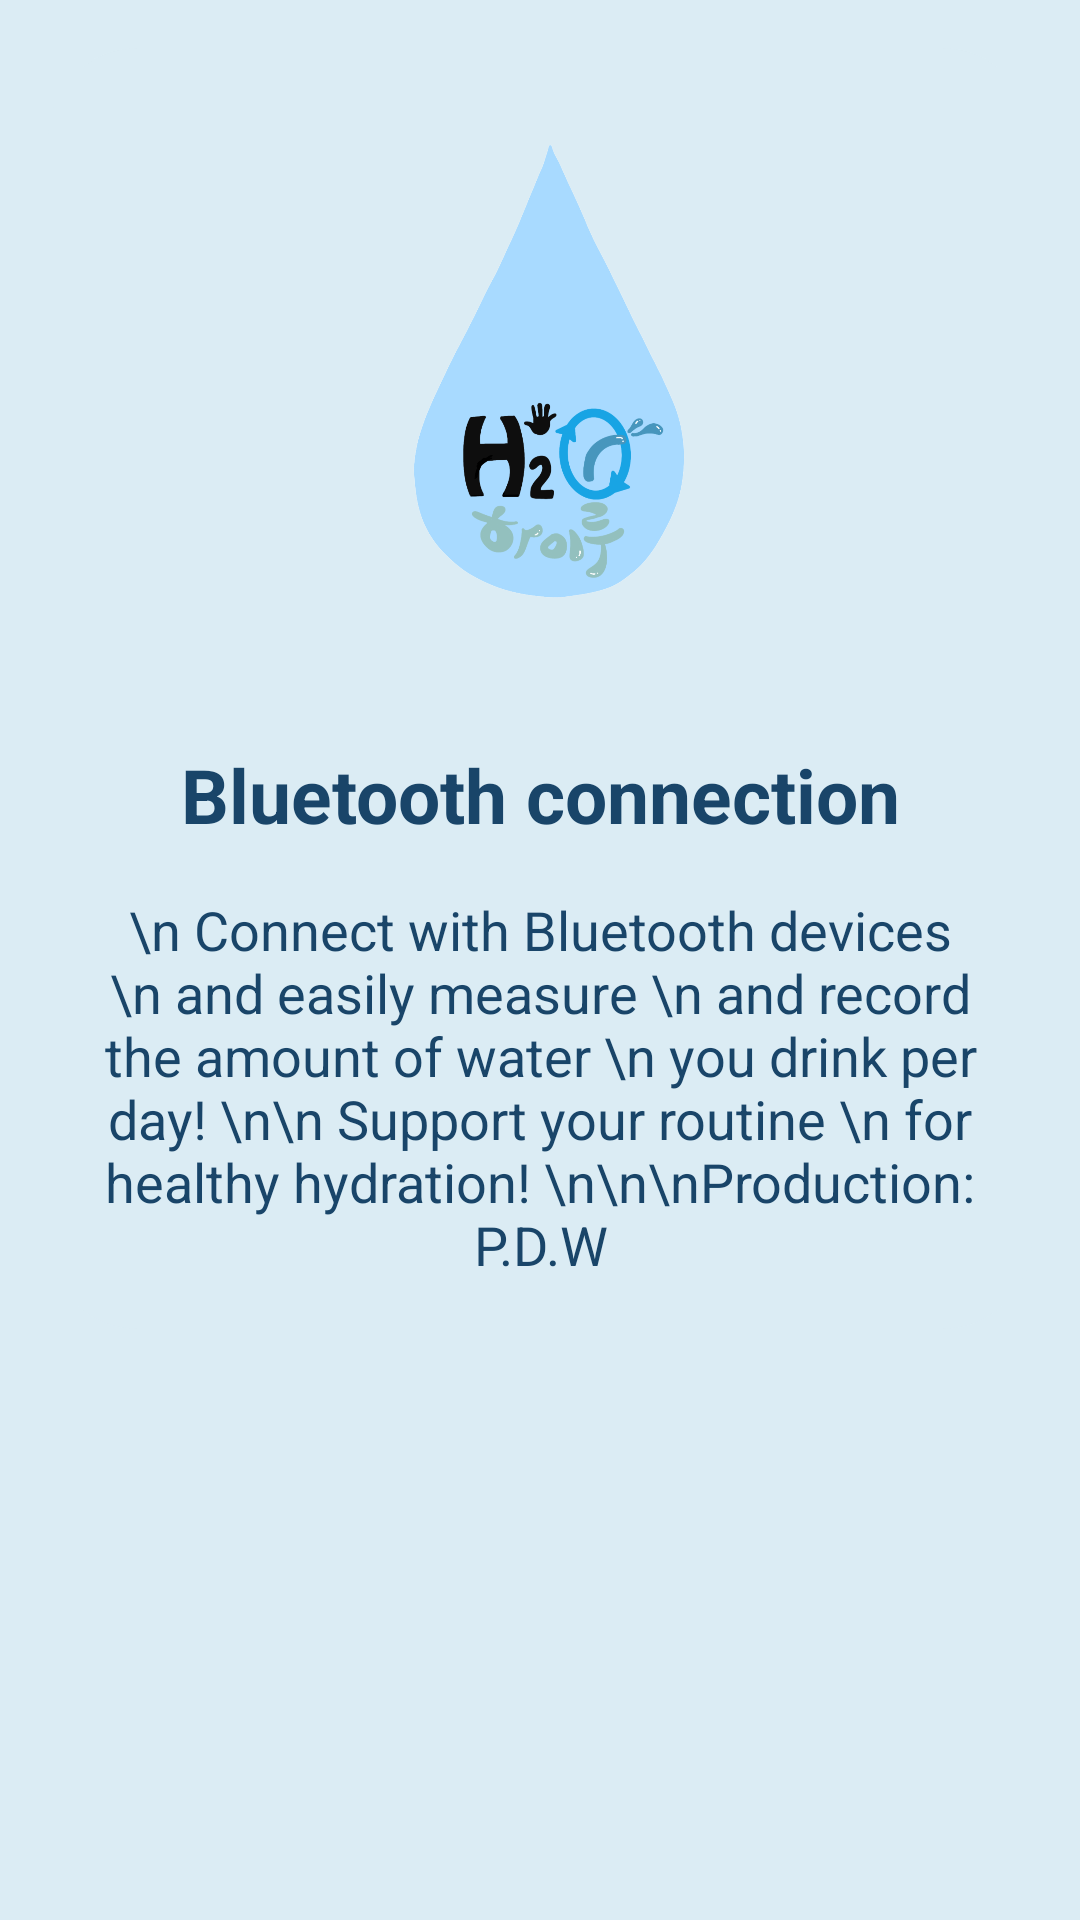

Android layout source for this screen:
<!-- AndroidManifest.xml: application theme Theme.HIRou -->
<!-- res/layout/popup_ble.xml -->
<?xml version="1.0" encoding="utf-8"?>
<androidx.constraintlayout.widget.ConstraintLayout xmlns:android="http://schemas.android.com/apk/res/android"
    xmlns:app="http://schemas.android.com/apk/res-auto"
    xmlns:tools="http://schemas.android.com/tools"
    android:layout_width="match_parent"
    android:layout_height="match_parent"
    android:padding="16dp"
    android:background="@color/a">

    <ScrollView
        android:layout_width="0dp"
        android:layout_height="0dp"
        app:layout_constraintStart_toStartOf="parent"
        app:layout_constraintEnd_toEndOf="parent"
        app:layout_constraintTop_toTopOf="parent"
        app:layout_constraintBottom_toBottomOf="parent">

        <LinearLayout
            android:layout_width="match_parent"
            android:layout_height="wrap_content"
            android:background="@drawable/rounded_corners"
            android:orientation="vertical"
            android:padding="16dp">

            <ImageView
                android:id="@+id/whatIsHirueImage"
                android:layout_width="200dp"
                android:layout_height="200dp"
                android:src="@drawable/hirue"
                android:layout_gravity="center"
                tools:ignore="ContentDescription" />

            <TextView
                android:id="@+id/whatIsHirueText"
                android:layout_width="wrap_content"
                android:layout_height="wrap_content"
                android:text="Bluetooth connection"
                android:textStyle="bold"
                android:textColor="@color/f"
                android:textSize="25sp"
                android:gravity="center"
                android:layout_marginTop="16dp"
                android:layout_gravity="center"
                tools:ignore="HardcodedText" />

            <TextView
                android:id="@+id/whatIsHirueText1"
                android:layout_width="wrap_content"
                android:layout_height="wrap_content"
                android:text="\n Connect with Bluetooth devices \n and easily measure \n and record the amount of water \n you drink per day! \n\n Support your routine \n for healthy hydration! \n\n\nProduction: P.D.W"
                android:textColor="@color/f"
                android:textSize="18sp"
                android:gravity="center"
                android:layout_marginTop="16dp"
                android:layout_gravity="center"
                tools:ignore="HardcodedText" />
        </LinearLayout>
    </ScrollView>

</androidx.constraintlayout.widget.ConstraintLayout>
    
    
<!-- resources referenced by this layout -->
<resources>
  <color name="a">#dbecf4</color>   //1
  <color name="f">#194569</color>   //1
      //-----------------------------------------------
  <!-- drawable hirue: png bitmap (drawable, 186914 bytes) -->
  <!-- drawable rounded_corners (drawable) -->
  <shape xmlns:android="http://schemas.android.com/apk/res/android">
      <solid android:color="#dbecf4"/> 
      <corners android:radius="30dp"/> 
      <padding android:left="10dp"
          android:top="10dp"
          android:right="10dp"
          android:bottom="10dp"/>
  </shape>
  <style name="Theme.HIRou" parent="Base.Theme.HIRou" />
  <style name="Base.Theme.HIRou" parent="Theme.Material3.DayNight.NoActionBar">
          
          
      </style>
</resources>
